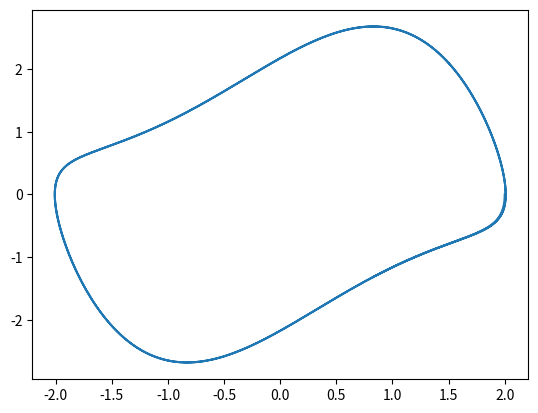

Reproduce this figure in Python.
import numpy as np
from scipy.integrate import odeint

def rhs(y, t, mu):
    return [y[1], mu*(1-y[0]**2)*y[1]-y[0]]
    
def jac(y, t, mu):
    return [[0, 1], [-2*mu*y[0]*y[1]-1, mu*(1-y[0]**2)]]

mu = 1.0
t_final = 15.0 if mu<10 else 4.0*mu
n_points = 1001 if mu<10 else 1001*mu
t = np.linspace(0, t_final, n_points)
y0 = np.array([2.0, 0.0])
y, info = odeint(rhs, y0, t, args=(mu,), Dfun=jac, full_output=True)

print('mu=%g, number of Jacobian calls is %d'%(mu, info['nje'][-1]))

import matplotlib.pyplot as plt
plt.plot(y[:,0], y[:,1])
plt.show()